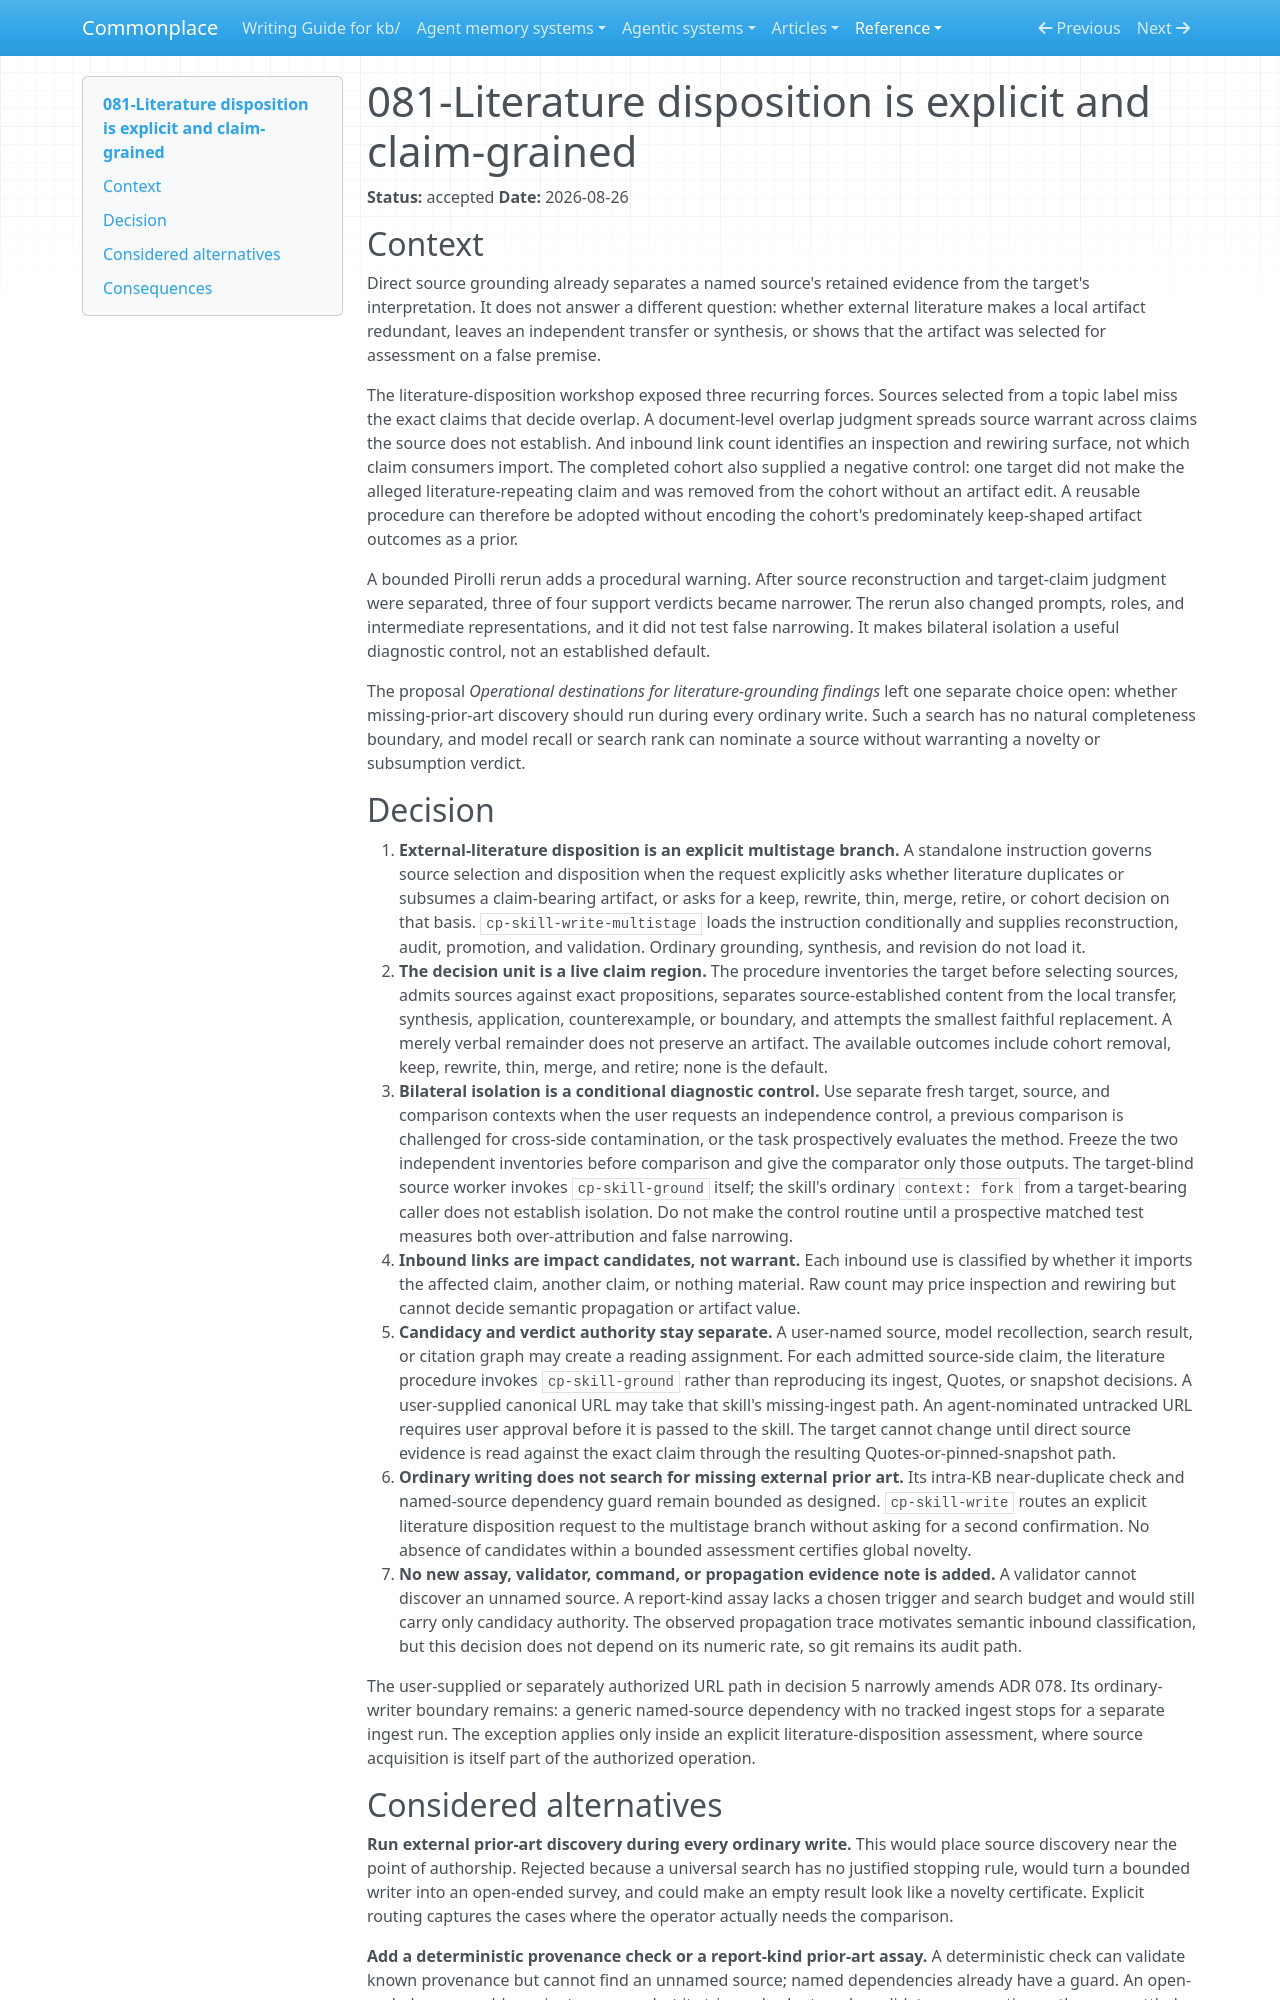

repository: zby/commonplace · page: reference/adr/081-literature-disposition-is-explicit-and-claim-grained/index.html · generator: mkdocs

---
description: "Accepted decision that explicit external-literature disposition uses a claim-grained multistage procedure with an optional isolation control, while ordinary writing does not search for missing prior art"
type: reference/types/adr.md
tags: []
status: accepted
---

# 081-Literature disposition is explicit and claim-grained

**Status:** accepted
**Date:** 2026-08-26

## Context

Direct source grounding already separates a named source's retained evidence
from the target's interpretation. It does not answer a different question:
whether external literature makes a local artifact redundant, leaves an
independent transfer or synthesis, or shows that the artifact was selected for
assessment on a false premise.

The literature-disposition workshop exposed three recurring forces. Sources
selected from a topic label miss the exact claims that decide overlap. A
document-level overlap judgment spreads source warrant across claims the source
does not establish. And inbound link count identifies an inspection and
rewiring surface, not which claim consumers import. The completed cohort also
supplied a negative control: one target did not make the alleged
literature-repeating claim and was removed from the cohort without an artifact
edit. A reusable procedure can therefore be adopted without encoding the
cohort's predominately keep-shaped artifact outcomes as a prior.

A bounded Pirolli rerun adds a procedural warning. After source reconstruction
and target-claim judgment were separated, three of four support verdicts became
narrower. The rerun also changed prompts, roles, and intermediate
representations, and it did not test false narrowing. It makes bilateral
isolation a useful diagnostic control, not an established default.

The proposal *Operational destinations for literature-grounding findings*
left one separate choice open: whether missing-prior-art discovery should run
during every ordinary write. Such a search has no natural completeness
boundary, and model recall or search rank can nominate a source without
warranting a novelty or subsumption verdict.

## Decision

1. **External-literature disposition is an explicit multistage branch.** A
   standalone instruction governs source selection and disposition when the
   request explicitly asks whether literature duplicates or subsumes a
   claim-bearing artifact, or asks for a keep, rewrite, thin, merge, retire, or
   cohort decision on that basis. `cp-skill-write-multistage` loads the
   instruction conditionally and supplies reconstruction, audit, promotion,
   and validation. Ordinary grounding, synthesis, and revision do not load it.
2. **The decision unit is a live claim region.** The procedure inventories the
   target before selecting sources, admits sources against exact propositions,
   separates source-established content from the local transfer, synthesis,
   application, counterexample, or boundary, and attempts the smallest
   faithful replacement. A merely verbal remainder does not preserve an
   artifact. The available outcomes include cohort removal, keep, rewrite,
   thin, merge, and retire; none is the default.
3. **Bilateral isolation is a conditional diagnostic control.** Use separate
   fresh target, source, and comparison contexts when the user requests an
   independence control, a previous comparison is challenged for cross-side
   contamination, or the task prospectively evaluates the method. Freeze the
   two independent inventories before comparison and give the comparator only
   those outputs. The target-blind source worker invokes `cp-skill-ground`
   itself; the skill's ordinary `context: fork` from a target-bearing caller
   does not establish isolation. Do not make the control routine until a
   prospective matched test measures both over-attribution and false narrowing.
4. **Inbound links are impact candidates, not warrant.** Each inbound use is
   classified by whether it imports the affected claim, another claim, or
   nothing material. Raw count may price inspection and rewiring but cannot
   decide semantic propagation or artifact value.
5. **Candidacy and verdict authority stay separate.** A user-named source,
   model recollection, search result, or citation graph may create a reading
   assignment. For each admitted source-side claim, the literature procedure
   invokes `cp-skill-ground` rather than reproducing its ingest, Quotes, or
   snapshot decisions. A user-supplied canonical URL may take that skill's
   missing-ingest path. An agent-nominated untracked URL requires user approval
   before it is passed to the skill. The target cannot change until direct
   source evidence is read against the exact claim through the resulting
   Quotes-or-pinned-snapshot path.
6. **Ordinary writing does not search for missing external prior art.** Its
   intra-KB near-duplicate check and named-source dependency guard remain
   bounded as designed. `cp-skill-write` routes an explicit literature
   disposition request to the multistage branch without asking for a second
   confirmation. No absence of candidates within a bounded assessment
   certifies global novelty.
7. **No new assay, validator, command, or propagation evidence note is added.**
   A validator cannot discover an unnamed source. A report-kind assay lacks a
   chosen trigger and search budget and would still carry only candidacy
   authority. The observed propagation trace motivates semantic inbound
   classification, but this decision does not depend on its numeric rate, so
   git remains its audit path.

The user-supplied or separately authorized URL path in decision 5 narrowly
amends ADR 078. Its ordinary-writer boundary remains: a generic named-source
dependency with no tracked ingest stops for a separate ingest run. The
exception applies only inside an explicit literature-disposition assessment,
where source acquisition is itself part of the authorized operation.
